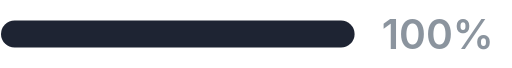
t = 0.00 s
t = 0.20 s: frame unchanged from t = 0.00 s, image omitted
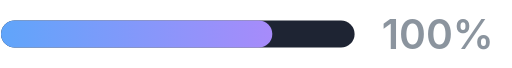
t = 0.50 s
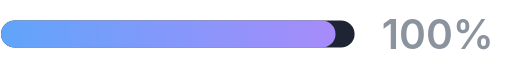
t = 0.80 s
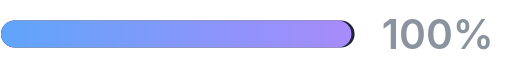
t = 1.10 s
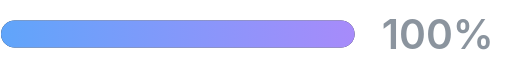
t = 1.40 s

The animated SVG that drew these frames (rendered in a browser with its animation timeline set to each time). Animation: 1 SMIL element (animate=1); one cycle of 1.40 s.

<svg xmlns="http://www.w3.org/2000/svg" width="150" height="20" viewBox="0 0 150 20" font-family="Inter,'Segoe UI',Helvetica,Arial,sans-serif">
<defs><linearGradient id="g" x1="0" y1="0" x2="1" y2="0"><stop offset="0" stop-color="#60a5fa"/><stop offset="1" stop-color="#a78bfa"/></linearGradient></defs>
<rect x="0" y="6" width="104" height="8" rx="4" fill="#1e2433"/>
<rect x="0" y="6" width="0" height="8" rx="4" fill="url(#g)"><animate attributeName="width" from="0" to="104.0" dur="1.2s" begin="0.2s" fill="freeze" calcMode="spline" keySplines=".2 .8 .2 1" keyTimes="0;1"/></rect>
<text x="112" y="14.5" font-size="12" font-weight="600" fill="#8b949e">100%</text>
</svg>
